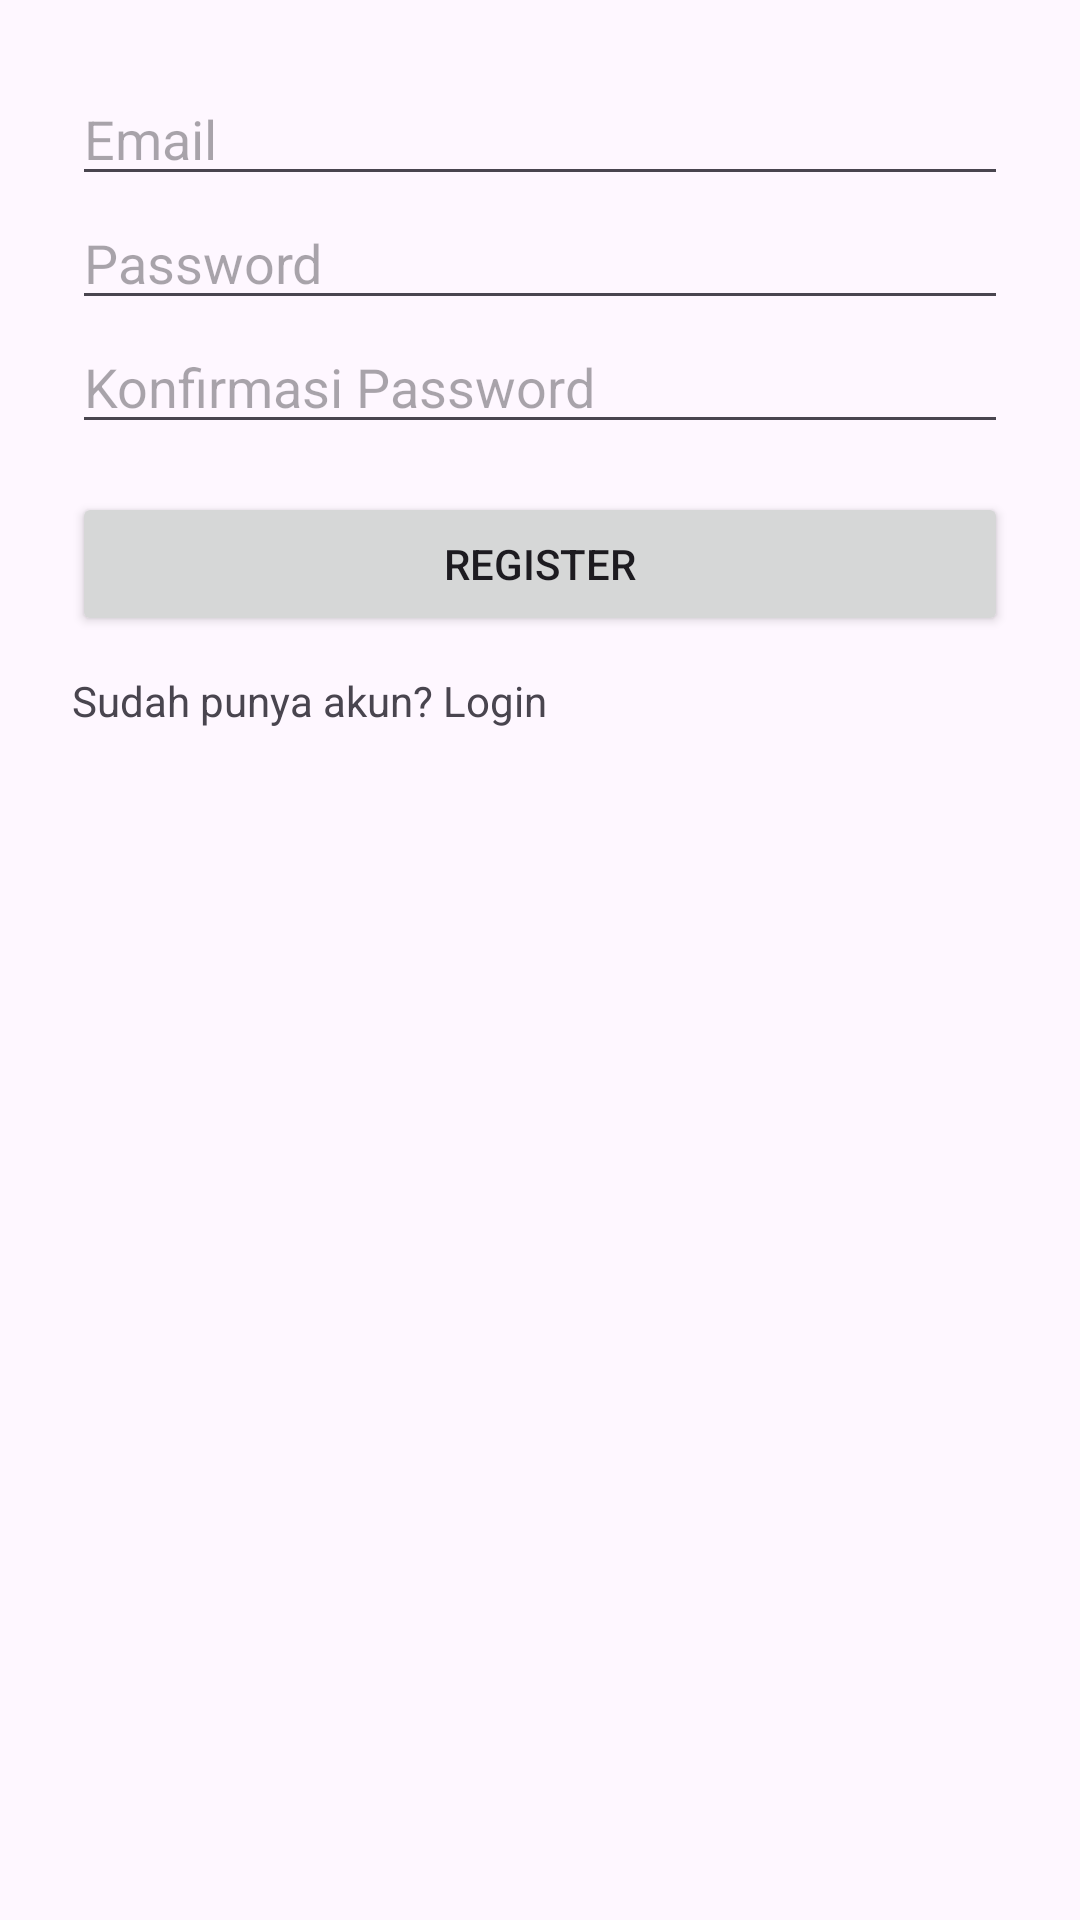

Produce the Android XML layout that renders to this screen, including the resource entries it uses.
<!-- AndroidManifest.xml: application theme Theme.FragranceCenter -->
<!-- res/layout/activity_register.xml -->
<?xml version="1.0" encoding="utf-8"?>
<LinearLayout xmlns:android="http://schemas.android.com/apk/res/android"
    android:orientation="vertical"
    android:padding="24dp"
    android:layout_width="match_parent"
    android:layout_height="match_parent">

    <EditText
        android:id="@+id/etEmail"
        android:layout_width="match_parent"
        android:layout_height="wrap_content"
        android:hint="@string/email"
        android:inputType="textEmailAddress"
        android:autofillHints="emailAddress" />

    <EditText
        android:id="@+id/etPassword"
        android:layout_width="match_parent"
        android:layout_height="wrap_content"
        android:hint="@string/password"
        android:inputType="textPassword"
        android:autofillHints="password" />

    <EditText
        android:id="@+id/etConfirmPassword"
        android:layout_width="match_parent"
        android:layout_height="wrap_content"
        android:hint="@string/confirm_password"
        android:inputType="textPassword"
        android:autofillHints="password" />

    <Button
        android:id="@+id/btnRegister"
        android:layout_width="match_parent"
        android:layout_height="wrap_content"
        android:text="@string/register"
        android:layout_marginTop="16dp" />

    <TextView
        android:id="@+id/txtLogin"
        android:layout_width="wrap_content"
        android:layout_height="wrap_content"
        android:text="@string/already_have_account"
        android:layout_marginTop="12dp" />
</LinearLayout>
<!-- resources referenced by this layout -->
<resources>
  <string name="already_have_account">Sudah punya akun? Login</string>
  <string name="confirm_password">Konfirmasi Password</string>
  <string name="email">Email</string>
  <string name="password">Password</string>
  <string name="register">Register</string>
  <style name="Theme.FragranceCenter" parent="Base.Theme.FragranceCenter" />
  <style name="Base.Theme.FragranceCenter" parent="Theme.Material3.DayNight.NoActionBar">
          
          <item name="colorPrimary">@color/brand_primary</item>
          <item name="colorOnPrimary">@color/brand_on_primary</item>
      </style>
  <color name="brand_primary">#9A1B2A</color>
  <color name="brand_on_primary">#FFFFFF</color>
</resources>
